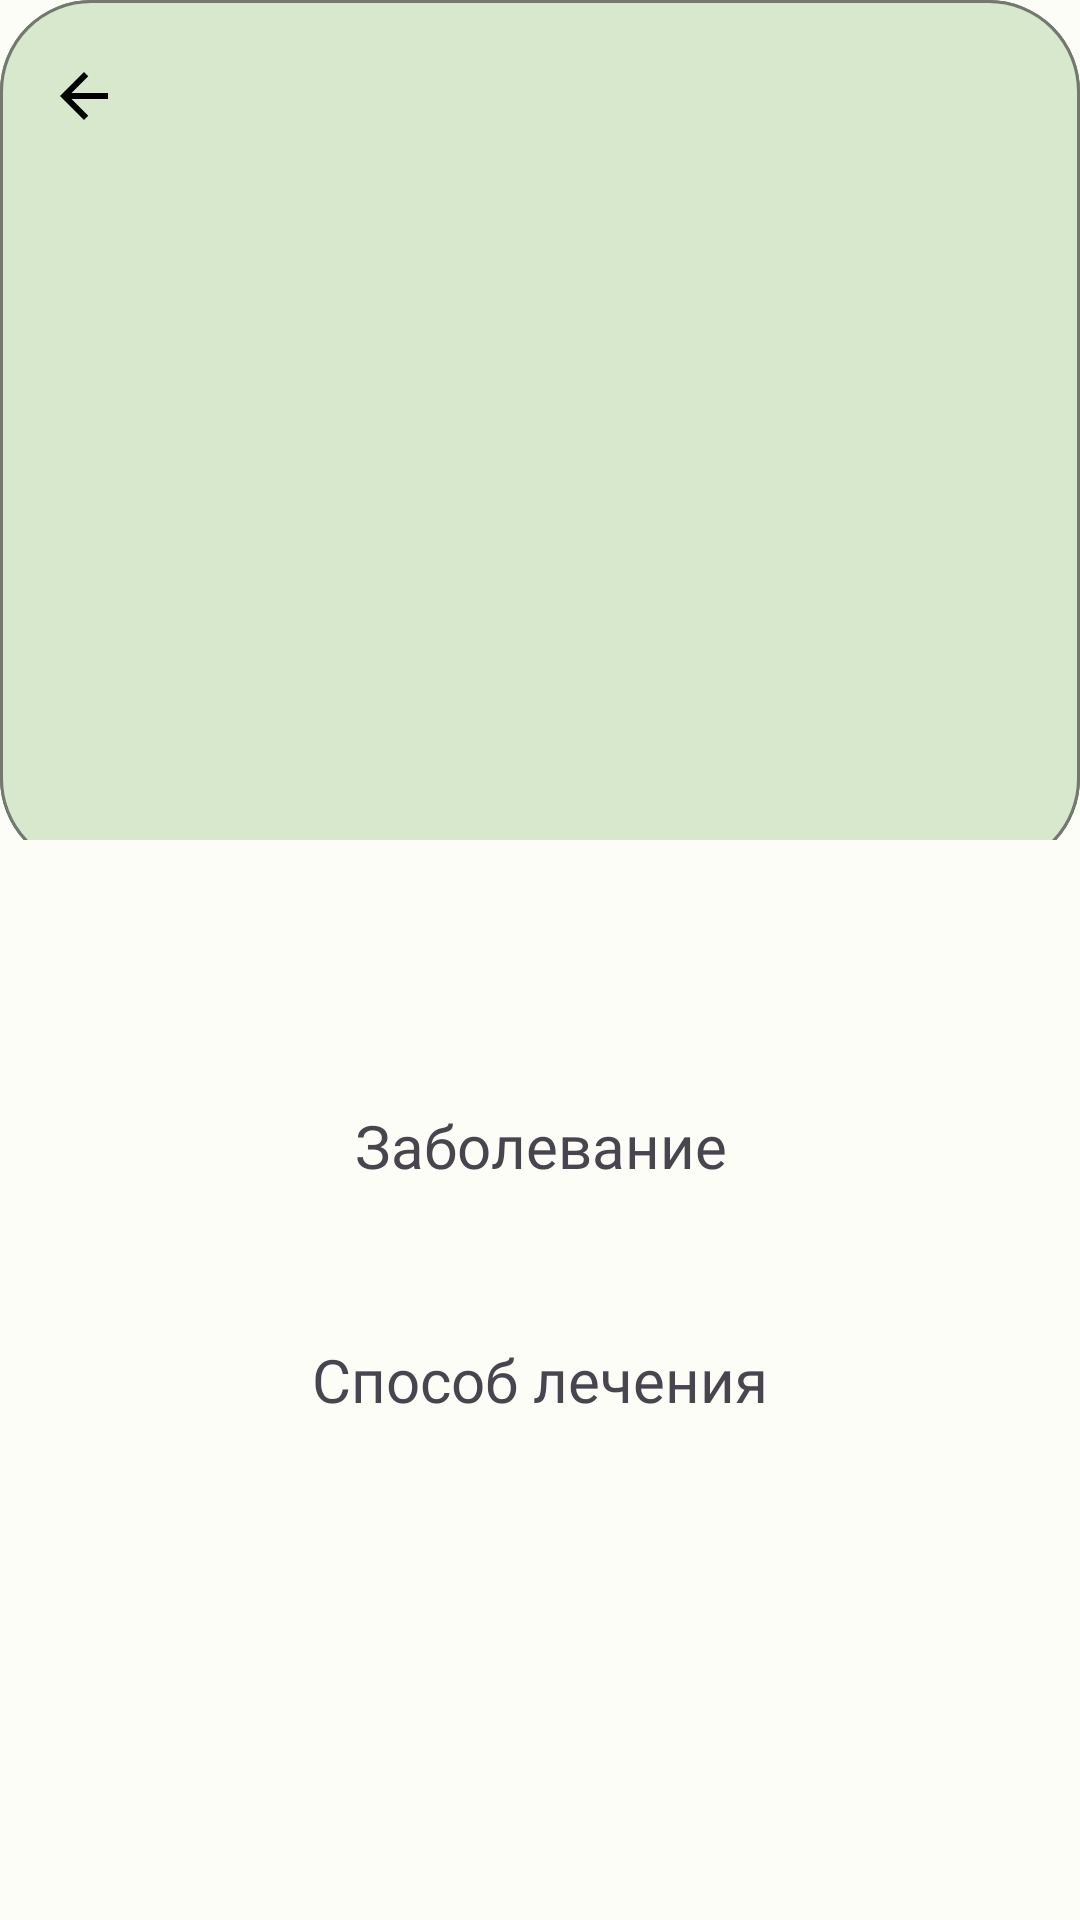

The Android layout XML behind this screen, and the referenced resources:
<!-- AndroidManifest.xml: application theme Theme.FlowerAplication -->
<!-- res/layout/activity_diz.xml -->
<?xml version="1.0" encoding="utf-8"?>
<androidx.coordinatorlayout.widget.CoordinatorLayout xmlns:android="http://schemas.android.com/apk/res/android"
    xmlns:app="http://schemas.android.com/apk/res-auto"
    xmlns:tools="http://schemas.android.com/tools"
    android:layout_width="match_parent"
    android:layout_height="match_parent"
    android:fitsSystemWindows="true"
    tools:context=".Activity.UserPlantDetailActivity">

    <com.google.android.material.appbar.AppBarLayout
        android:id="@+id/top_app_bar_layout"
        android:layout_width="match_parent"
        android:layout_height="wrap_content"

        android:fitsSystemWindows="true"

        app:liftOnScroll="true">

        <com.google.android.material.appbar.CollapsingToolbarLayout
            style="?attr/collapsingToolbarLayoutLargeStyle"
            app:contentScrim="?attr/colorPrimary"
            android:layout_width="match_parent"
            android:layout_height="280dp"
            app:layout_scrollFlags="scroll|exitUntilCollapsed|snap">

            <ImageView
                android:id="@+id/PlImage"
                android:layout_width="match_parent"
                android:layout_height="290dp"
                android:background="@drawable/secondary_container"
                android:contentDescription="TODO"
                android:fitsSystemWindows="true"
                android:scaleType="centerCrop"
                android:src="@drawable/secondary_container"
                app:layout_collapseMode="parallax" />

            <com.google.android.material.appbar.MaterialToolbar
                android:id="@+id/toolbar"
                android:layout_width="match_parent"
                android:layout_height="?attr/actionBarSize"
                android:elevation="0dp"
                android:foregroundTintMode="multiply"
                app:layout_collapseMode="pin"
                app:navigationIcon="@drawable/ic_baseline_arrow_back_24"
                app:title=" " />

        </com.google.android.material.appbar.CollapsingToolbarLayout>
    </com.google.android.material.appbar.AppBarLayout>

    

    <androidx.core.widget.NestedScrollView
        android:id="@+id/nestedScrollView2"
        android:layout_width="match_parent"
        android:layout_height="match_parent"
        android:clipToPadding="false"
        android:paddingBottom="64dp"
        app:layout_anchor="@+id/nestedScrollView2"
        app:layout_anchorGravity="end|center"
        app:layout_behavior="@string/appbar_scrolling_view_behavior">

        
        <androidx.constraintlayout.widget.ConstraintLayout
            android:layout_width="match_parent"
            android:layout_height="match_parent">


            <TextView
                android:id="@+id/textView22"
                android:layout_width="wrap_content"
                android:layout_height="wrap_content"
                android:layout_marginTop="24dp"
                android:fontFamily="@font/gsm"
                android:gravity="center"
                android:text="Заболевание"
                android:textSize="20sp"
                app:layout_constraintEnd_toEndOf="parent"
                app:layout_constraintStart_toStartOf="parent"
                app:layout_constraintTop_toBottomOf="@+id/PlName"
                tools:ignore="MissingConstraints" />

            <TextView
                android:id="@+id/Description"
                android:layout_width="0dp"
                android:layout_height="wrap_content"
                android:layout_marginHorizontal="16dp"
                android:layout_marginTop="16dp"
                android:fontFamily="@font/gsr"
                android:gravity="center"

                android:textColor="?attr/colorOnSurface"
                android:textSize="14dp"
                app:layout_constraintEnd_toEndOf="parent"
                app:layout_constraintStart_toStartOf="parent"
                app:layout_constraintTop_toBottomOf="@+id/textView22"
                tools:text="Recipe Beschreibung, Lorem ipsum dolor sit amet, consectetur adipiscing elit, sed do eiusmod tempor incididunt ut labore et dolore magna aliqua. Ut enim ad minim veniam, quis nostrud exercitation ullamco laboris nisi ut aliquip ex ea commodo consequat." />

            <TextView
                android:id="@+id/textView23"
                android:layout_width="wrap_content"
                android:layout_height="wrap_content"
                android:layout_marginTop="16dp"
                android:fontFamily="@font/gsm"
                android:gravity="center"
                android:text="Способ лечения"
                android:textSize="20sp"
                app:layout_constraintEnd_toEndOf="parent"
                app:layout_constraintStart_toStartOf="parent"
                app:layout_constraintTop_toBottomOf="@+id/Description"
                tools:ignore="MissingConstraints" />

            <TextView
                android:id="@+id/description1"
                android:layout_width="0dp"
                android:layout_height="wrap_content"
                android:layout_marginHorizontal="16dp"
                android:layout_marginTop="16dp"
                android:fontFamily="@font/gsr"

                android:gravity="center"
                android:textColor="?attr/colorOnSurface"
                android:textSize="14dp"
                app:layout_constraintEnd_toEndOf="parent"
                app:layout_constraintStart_toStartOf="parent"
                app:layout_constraintTop_toBottomOf="@+id/textView23"
                tools:text="Recipe Beschreibung, Lorem ipsum dolor sit amet, consectetur adipiscing elit, sed do eiusmod tempor incididunt ut labore et dolore magna aliqua. Ut enim ad minim veniam, quis nostrud exercitation ullamco laboris nisi ut aliquip ex ea commodo consequat." />

            <TextView
                android:id="@+id/PlName"
                android:layout_width="0dp"
                android:layout_height="wrap_content"
                android:layout_marginHorizontal="32dp"
                android:layout_marginTop="16dp"
                android:fontFamily="@font/productsans"
                android:textColor="?attr/colorOnSurface"
                android:gravity="center"
                android:textSize="36sp"
                app:layout_constraintEnd_toEndOf="parent"
                app:layout_constraintStart_toStartOf="parent"
                app:layout_constraintTop_toTopOf="parent"
                tools:text="Recipe Name" />

        </androidx.constraintlayout.widget.ConstraintLayout>

    </androidx.core.widget.NestedScrollView>


</androidx.coordinatorlayout.widget.CoordinatorLayout>
<!-- resources referenced by this layout -->
<resources>
  <!-- drawable ic_baseline_arrow_back_24 (drawable) -->
  <vector android:autoMirrored="true" android:height="24dp"
      android:tint="#000" android:viewportHeight="24"
      android:viewportWidth="24" android:width="24dp" xmlns:android="http://schemas.android.com/apk/res/android">
      <path android:fillColor="?attr/colorPrimary" android:pathData="M20,11H7.83l5.59,-5.59L12,4l-8,8 8,8 1.41,-1.41L7.83,13H20v-2z"/>
  </vector>
  <!-- drawable secondary_container (drawable) -->
  <?xml version="1.0" encoding="utf-8"?>
  <selector xmlns:android="http://schemas.android.com/apk/res/android">
  
      <item>
          <shape>
              <stroke
                  android:width="1dp"
                  android:color="?attr/colorOutline"></stroke>
              <solid android:color="?attr/colorSecondaryContainer"/>
  
              <corners
  
                  android:radius="30dp" />
          </shape>
      </item>
  </selector>
  <style name="Theme.FlowerAplication" parent="Base.Theme.FlowerAplication" />
  <color name="md_theme_light_primary">#326B24</color>
  <color name="md_theme_light_onPrimary">#FFFFFF</color>
  <color name="md_theme_light_primaryContainer">#B3F39C</color>
  <color name="md_theme_light_onPrimaryContainer">#022100</color>
  <color name="md_theme_light_secondary">#54624D</color>
  <color name="md_theme_light_onSecondary">#FFFFFF</color>
  <color name="md_theme_light_secondaryContainer">#D7E8CC</color>
  <color name="md_theme_light_onSecondaryContainer">#121F0E</color>
  <color name="md_theme_light_tertiary">#386668</color>
  <color name="md_theme_light_onTertiary">#FFFFFF</color>
  <color name="md_theme_light_tertiaryContainer">#BCEBEE</color>
  <color name="md_theme_light_onTertiaryContainer">#002021</color>
  <color name="md_theme_light_error">#BA1A1A</color>
  <color name="md_theme_light_errorContainer">#FFDAD6</color>
  <color name="md_theme_light_onError">#FFFFFF</color>
  <color name="md_theme_light_onErrorContainer">#410002</color>
  <color name="md_theme_light_background">#FCFDF6</color>
  <color name="md_theme_light_onBackground">#1A1C18</color>
  <color name="md_theme_light_surface">#FCFDF6</color>
  <color name="md_theme_light_onSurface">#1A1C18</color>
  <color name="md_theme_light_surfaceVariant">#DFE4D7</color>
  <color name="md_theme_light_onSurfaceVariant">#43483F</color>
  <color name="md_theme_light_outline">#73796E</color>
  <color name="md_theme_light_inverseOnSurface">#F1F1EA</color>
  <color name="md_theme_light_inverseSurface">#2F312D</color>
  <color name="md_theme_light_inversePrimary">#98D782</color>
</resources>
